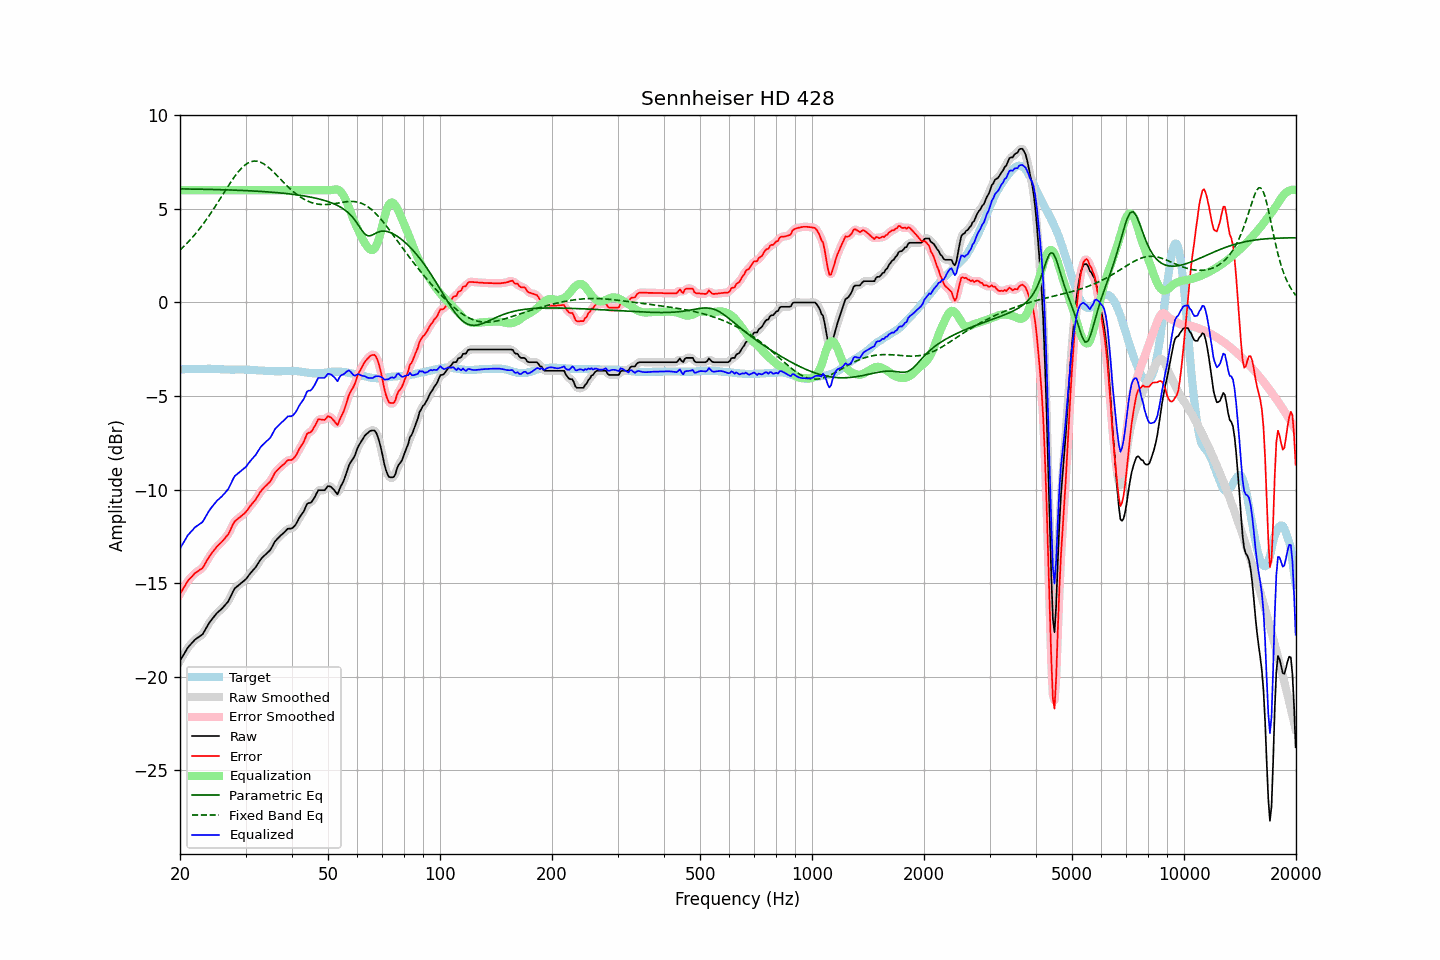

Source data for this figure (header and first rows):
frequency, raw, error, smoothed, error_smoothed, equalization, parametric_eq, fixed_band_eq, equalized_raw, equalized_smoothed, target
20.00, -19.14, -15.57, -19.15, -15.57, 6.00, 6.07, 2.80, -13.14, -13.15, -3.57
20.20, -19.00, -15.43, -18.99, -15.42, 6.00, 6.07, 2.88, -13.00, -12.99, -3.57
20.40, -18.85, -15.27, -18.84, -15.27, 6.00, 6.07, 2.96, -12.85, -12.84, -3.57
20.61, -18.71, -15.15, -18.70, -15.14, 6.00, 6.07, 3.05, -12.71, -12.70, -3.56
20.81, -18.56, -14.99, -18.56, -15.00, 6.00, 6.06, 3.13, -12.56, -12.56, -3.56
21.02, -18.42, -14.86, -18.43, -14.87, 6.00, 6.06, 3.22, -12.42, -12.43, -3.56
21.23, -18.33, -14.77, -18.32, -14.76, 6.00, 6.06, 3.31, -12.33, -12.32, -3.56
21.44, -18.23, -14.68, -18.23, -14.67, 6.00, 6.06, 3.41, -12.23, -12.23, -3.55
21.66, -18.14, -14.59, -18.13, -14.58, 6.00, 6.06, 3.50, -12.14, -12.13, -3.55
21.87, -18.04, -14.48, -18.05, -14.50, 6.00, 6.06, 3.61, -12.04, -12.05, -3.55
22.09, -17.97, -14.42, -17.97, -14.42, 6.00, 6.06, 3.71, -11.97, -11.97, -3.55
22.31, -17.91, -14.37, -17.91, -14.36, 6.00, 6.05, 3.81, -11.91, -11.91, -3.54
22.54, -17.85, -14.30, -17.86, -14.31, 6.00, 6.05, 3.92, -11.85, -11.86, -3.55
22.76, -17.79, -14.25, -17.79, -14.25, 6.00, 6.05, 4.03, -11.79, -11.79, -3.54
22.99, -17.73, -14.19, -17.71, -14.16, 6.00, 6.05, 4.14, -11.73, -11.71, -3.54
23.22, -17.59, -14.05, -17.59, -14.05, 6.00, 6.05, 4.26, -11.59, -11.59, -3.54
23.45, -17.44, -13.90, -17.45, -13.90, 6.00, 6.05, 4.38, -11.44, -11.45, -3.54
23.69, -17.29, -13.75, -17.29, -13.75, 6.00, 6.04, 4.50, -11.29, -11.29, -3.54
23.92, -17.14, -13.60, -17.15, -13.61, 6.00, 6.04, 4.62, -11.14, -11.15, -3.53
24.16, -17.02, -13.48, -17.02, -13.48, 6.00, 6.04, 4.75, -11.02, -11.02, -3.54
24.40, -16.91, -13.36, -16.90, -13.36, 6.00, 6.04, 4.88, -10.91, -10.90, -3.54
24.65, -16.80, -13.26, -16.80, -13.25, 6.00, 6.04, 5.01, -10.80, -10.80, -3.54
24.89, -16.69, -13.13, -16.69, -13.14, 6.00, 6.03, 5.14, -10.69, -10.69, -3.55
25.14, -16.59, -13.04, -16.60, -13.04, 6.00, 6.03, 5.28, -10.59, -10.60, -3.55
25.39, -16.52, -12.95, -16.52, -12.95, 6.00, 6.03, 5.41, -10.52, -10.52, -3.56
25.65, -16.44, -12.88, -16.44, -12.87, 6.00, 6.03, 5.55, -10.44, -10.44, -3.56
25.91, -16.36, -12.79, -16.36, -12.79, 6.00, 6.02, 5.68, -10.36, -10.36, -3.57
26.16, -16.27, -12.69, -16.27, -12.69, 6.00, 6.02, 5.82, -10.27, -10.27, -3.57
26.43, -16.17, -12.59, -16.18, -12.60, 6.00, 6.02, 5.96, -10.17, -10.18, -3.58
26.69, -16.07, -12.49, -16.08, -12.49, 6.00, 6.02, 6.09, -10.07, -10.08, -3.58
26.96, -15.97, -12.39, -15.95, -12.37, 6.00, 6.01, 6.23, -9.97, -9.95, -3.58
27.23, -15.80, -12.22, -15.80, -12.21, 6.00, 6.01, 6.36, -9.80, -9.80, -3.58
27.50, -15.62, -12.03, -15.62, -12.03, 6.00, 6.01, 6.49, -9.62, -9.62, -3.59
27.77, -15.44, -11.84, -15.44, -11.85, 6.00, 6.00, 6.61, -9.44, -9.44, -3.59
28.05, -15.28, -11.70, -15.30, -11.72, 6.00, 6.00, 6.73, -9.28, -9.30, -3.58
28.33, -15.21, -11.63, -15.20, -11.62, 6.00, 6.00, 6.84, -9.21, -9.20, -3.58
28.62, -15.14, -11.56, -15.13, -11.55, 6.00, 5.99, 6.95, -9.14, -9.13, -3.58
28.90, -15.07, -11.49, -15.07, -11.49, 6.00, 5.99, 7.05, -9.07, -9.07, -3.58
29.19, -15.00, -11.42, -15.00, -11.42, 6.00, 5.99, 7.15, -9.00, -9.00, -3.58
29.48, -14.93, -11.35, -14.93, -11.35, 6.00, 5.98, 7.23, -8.93, -8.93, -3.58
29.78, -14.86, -11.28, -14.86, -11.27, 6.00, 5.98, 7.31, -8.86, -8.86, -3.58
30.08, -14.78, -11.19, -14.77, -11.18, 6.00, 5.98, 7.38, -8.78, -8.77, -3.59
30.38, -14.67, -11.08, -14.67, -11.08, 6.00, 5.97, 7.44, -8.67, -8.67, -3.59
30.68, -14.55, -10.96, -14.56, -10.96, 6.00, 5.97, 7.48, -8.55, -8.56, -3.59
30.99, -14.44, -10.84, -14.44, -10.84, 6.00, 5.96, 7.52, -8.44, -8.44, -3.60
31.30, -14.34, -10.74, -14.35, -10.74, 6.00, 5.96, 7.54, -8.34, -8.35, -3.60
31.61, -14.25, -10.64, -14.25, -10.64, 6.00, 5.95, 7.56, -8.25, -8.25, -3.61
31.93, -14.15, -10.54, -14.14, -10.52, 6.00, 5.95, 7.55, -8.15, -8.14, -3.61
32.24, -14.02, -10.39, -14.02, -10.39, 6.00, 5.94, 7.55, -8.02, -8.02, -3.62
32.57, -13.88, -10.25, -13.88, -10.25, 6.00, 5.94, 7.52, -7.88, -7.88, -3.63
32.89, -13.75, -10.12, -13.75, -10.12, 6.00, 5.93, 7.50, -7.75, -7.75, -3.63
33.22, -13.64, -10.01, -13.65, -10.01, 6.00, 5.93, 7.46, -7.64, -7.65, -3.63
33.55, -13.56, -9.92, -13.56, -9.91, 6.00, 5.92, 7.41, -7.56, -7.56, -3.64
33.89, -13.48, -9.83, -13.48, -9.83, 6.00, 5.92, 7.35, -7.48, -7.48, -3.65
34.23, -13.40, -9.75, -13.41, -9.75, 6.00, 5.91, 7.29, -7.40, -7.41, -3.65
34.57, -13.32, -9.66, -13.33, -9.66, 6.00, 5.91, 7.22, -7.32, -7.33, -3.66
34.92, -13.24, -9.58, -13.22, -9.56, 6.00, 5.90, 7.15, -7.24, -7.22, -3.66
35.27, -13.10, -9.44, -13.09, -9.43, 6.00, 5.89, 7.07, -7.10, -7.09, -3.66
35.62, -12.94, -9.28, -12.94, -9.28, 6.00, 5.89, 6.98, -6.94, -6.94, -3.66
35.97, -12.78, -9.10, -12.80, -9.13, 6.00, 5.88, 6.90, -6.78, -6.80, -3.67
... 635 more rows
